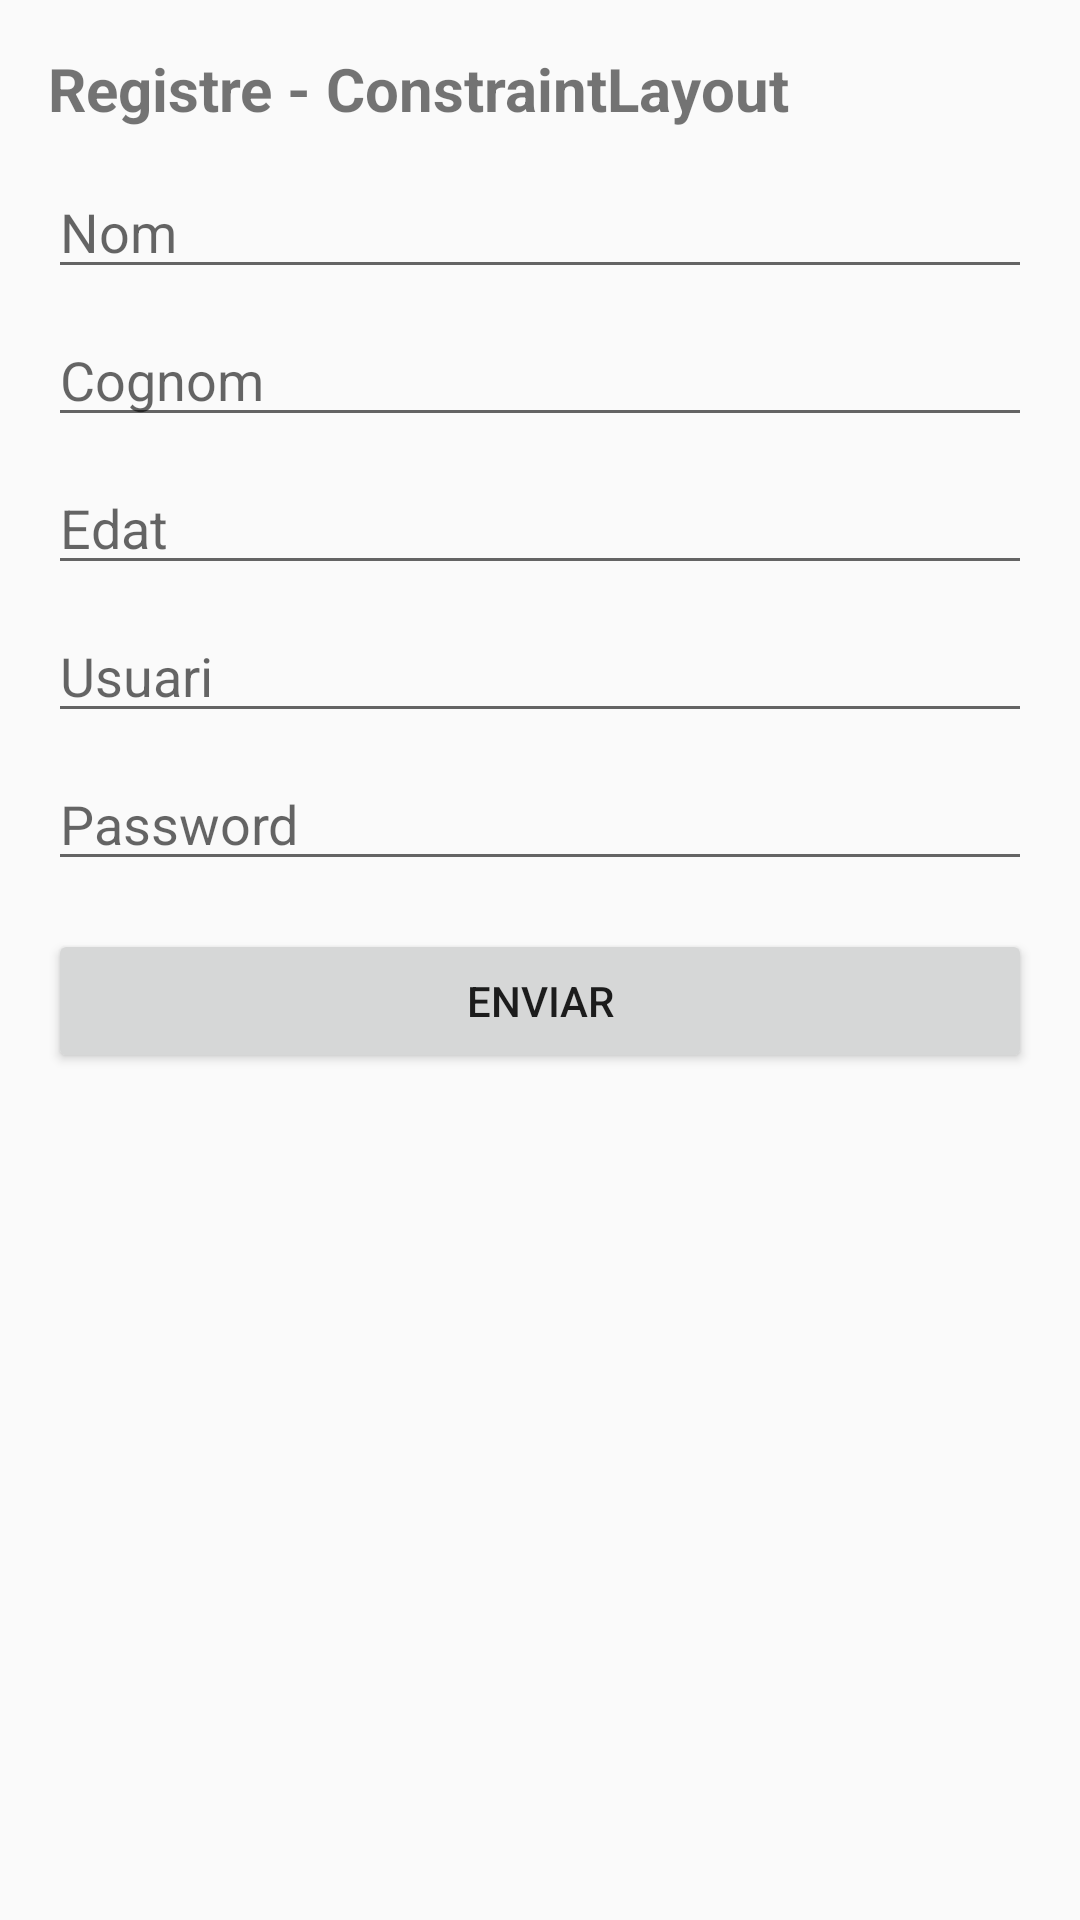

Produce the Android XML layout that renders to this screen, including the resource entries it uses.
<!-- AndroidManifest.xml: application theme Theme.AppCompat.Light.DarkActionBar -->
<!-- res/layout/activity_register_constraint.xml -->
<?xml version="1.0" encoding="utf-8"?>

<androidx.core.widget.NestedScrollView xmlns:android="http://schemas.android.com/apk/res/android"
    xmlns:app="http://schemas.android.com/apk/res-auto"
    android:layout_width="match_parent"
    android:layout_height="match_parent">

    <androidx.constraintlayout.widget.ConstraintLayout
        android:layout_width="match_parent"
        android:layout_height="wrap_content"
        android:padding="16dp">

        <TextView
            android:id="@+id/tvTitleConstraint"
            android:layout_width="0dp"
            android:layout_height="wrap_content"
            android:text="Registre - ConstraintLayout"
            android:textStyle="bold"
            android:textSize="20sp"
            app:layout_constraintTop_toTopOf="parent"
            app:layout_constraintStart_toStartOf="parent"
            app:layout_constraintEnd_toEndOf="parent" />

        <EditText
            android:id="@+id/etNomConstraint"
            android:layout_width="0dp"
            android:layout_height="wrap_content"
            android:hint="Nom"
            app:layout_constraintTop_toBottomOf="@id/tvTitleConstraint"
            app:layout_constraintStart_toStartOf="parent"
            app:layout_constraintEnd_toEndOf="parent"
            android:layout_marginTop="12dp" />

        <EditText
            android:id="@+id/etCognomConstraint"
            android:layout_width="0dp"
            android:layout_height="wrap_content"
            android:hint="Cognom"
            app:layout_constraintTop_toBottomOf="@id/etNomConstraint"
            app:layout_constraintStart_toStartOf="parent"
            app:layout_constraintEnd_toEndOf="parent"
            android:layout_marginTop="8dp" />

        <EditText
            android:id="@+id/etEdatConstraint"
            android:layout_width="0dp"
            android:layout_height="wrap_content"
            android:hint="Edat"
            android:inputType="number"
            app:layout_constraintTop_toBottomOf="@id/etCognomConstraint"
            app:layout_constraintStart_toStartOf="parent"
            app:layout_constraintEnd_toEndOf="parent"
            android:layout_marginTop="8dp" />

        <EditText
            android:id="@+id/etUsuariConstraint"
            android:layout_width="0dp"
            android:layout_height="wrap_content"
            android:hint="Usuari"
            android:inputType="text"
            app:layout_constraintTop_toBottomOf="@id/etEdatConstraint"
            app:layout_constraintStart_toStartOf="parent"
            app:layout_constraintEnd_toEndOf="parent"
            android:layout_marginTop="8dp" />

        <EditText
            android:id="@+id/etPassConstraint"
            android:layout_width="0dp"
            android:layout_height="wrap_content"
            android:hint="Password"
            android:inputType="textPassword"
            app:layout_constraintTop_toBottomOf="@id/etUsuariConstraint"
            app:layout_constraintStart_toStartOf="parent"
            app:layout_constraintEnd_toEndOf="parent"
            android:layout_marginTop="8dp" />

        <Button
            android:id="@+id/btnEnviarConstraint"
            android:layout_width="0dp"
            android:layout_height="wrap_content"
            android:text="Enviar"
            app:layout_constraintTop_toBottomOf="@id/etPassConstraint"
            app:layout_constraintStart_toStartOf="parent"
            app:layout_constraintEnd_toEndOf="parent"
            android:layout_marginTop="16dp"
            app:layout_constraintBottom_toBottomOf="parent" />

    </androidx.constraintlayout.widget.ConstraintLayout>
</androidx.core.widget.NestedScrollView>
<!-- resources referenced by this layout -->
<resources>

</resources>
